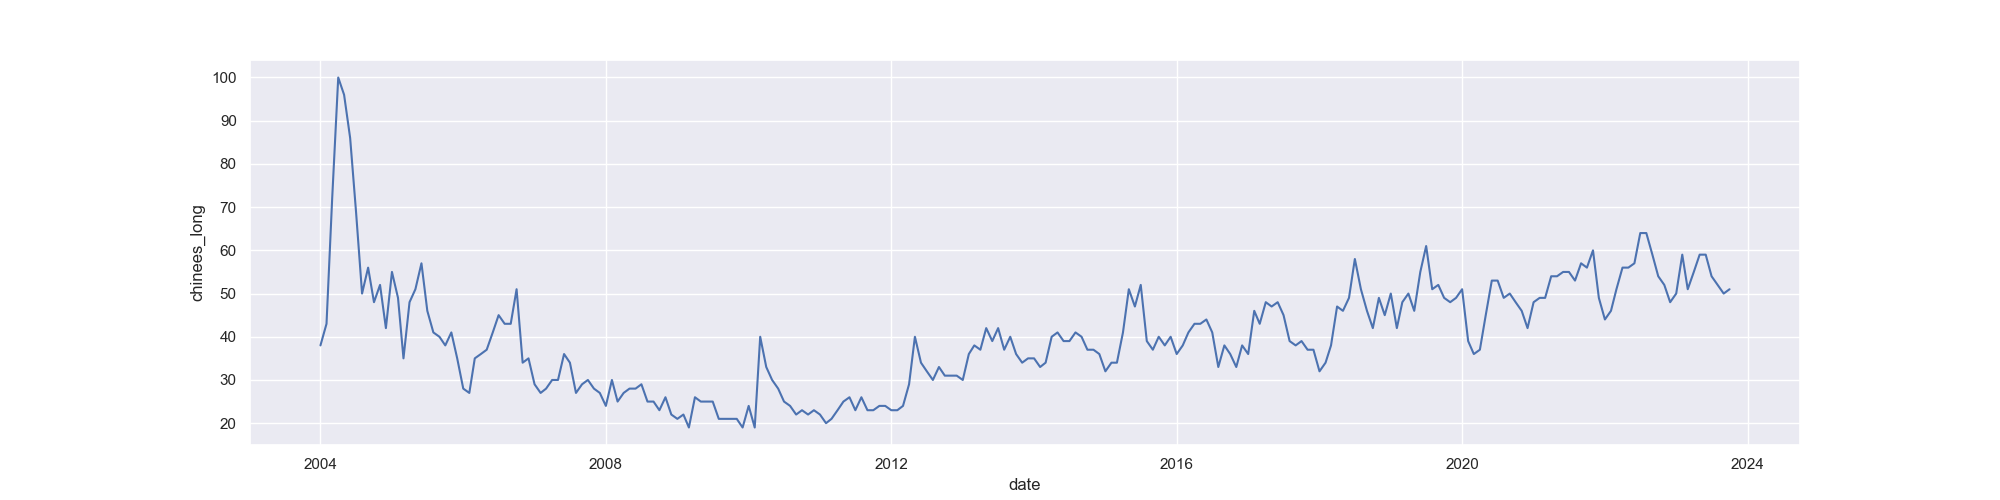

Source data for this figure (header and first rows):
Kategoria: Wszystko
Miesiąc, 自閉症: (Cały świat)
2004-01, 38
2004-02, 43
2004-03, 72
2004-04, 100
2004-05, 96
2004-06, 86
2004-07, 69
2004-08, 50
2004-09, 56
2004-10, 48
2004-11, 52
2004-12, 42
2005-01, 55
2005-02, 49
2005-03, 35
2005-04, 48
2005-05, 51
2005-06, 57
2005-07, 46
2005-08, 41
2005-09, 40
2005-10, 38
2005-11, 41
2005-12, 35
2006-01, 28
2006-02, 27
2006-03, 35
2006-04, 36
2006-05, 37
2006-06, 41
2006-07, 45
2006-08, 43
2006-09, 43
2006-10, 51
2006-11, 34
2006-12, 35
2007-01, 29
2007-02, 27
2007-03, 28
2007-04, 30
2007-05, 30
2007-06, 36
2007-07, 34
2007-08, 27
2007-09, 29
2007-10, 30
2007-11, 28
2007-12, 27
2008-01, 24
2008-02, 30
2008-03, 25
2008-04, 27
2008-05, 28
2008-06, 28
2008-07, 29
2008-08, 25
2008-09, 25
2008-10, 23
2008-11, 26
... 179 more rows
